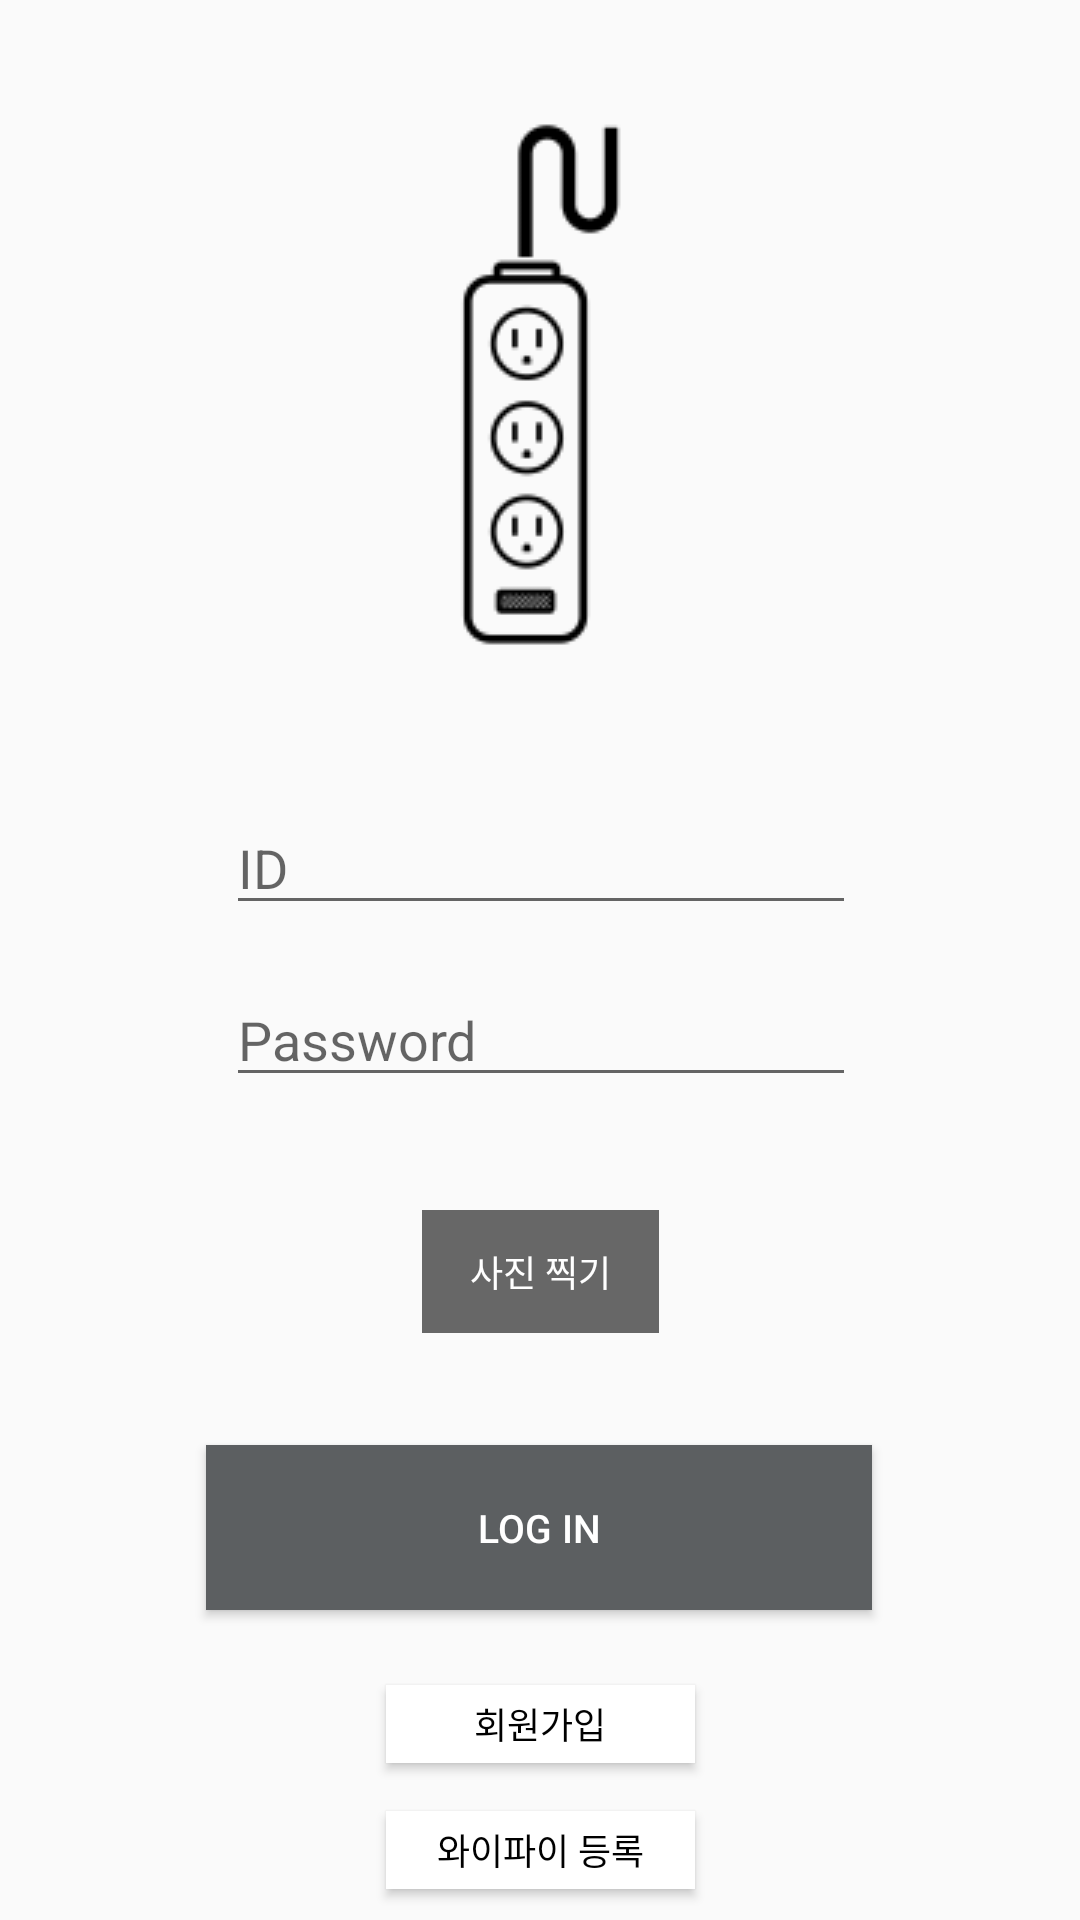

Android layout source for this screen:
<!-- AndroidManifest.xml: activity theme Theme.Design.Light.NoActionBar -->
<!-- res/layout/activity_main.xml -->
<?xml version="1.0" encoding="utf-8"?>
<androidx.constraintlayout.widget.ConstraintLayout xmlns:android="http://schemas.android.com/apk/res/android"
    xmlns:app="http://schemas.android.com/apk/res-auto"
    xmlns:tools="http://schemas.android.com/tools"
    android:layout_width="match_parent"
    android:layout_height="match_parent"
    tools:context=".MainActivity">

    <EditText
        android:id="@+id/login_id_field"
        android:layout_width="wrap_content"
        android:layout_height="wrap_content"
        android:ems="10"
        android:hint="ID"

        android:inputType="textPersonName"
        app:layout_constraintBottom_toBottomOf="parent"
        app:layout_constraintEnd_toEndOf="parent"
        app:layout_constraintHorizontal_bias="0.502"
        app:layout_constraintStart_toStartOf="parent"
        app:layout_constraintTop_toBottomOf="@+id/imageView3"
        app:layout_constraintVertical_bias="0.104" />

    <EditText
        android:id="@+id/edit_pw"
        android:layout_width="wrap_content"
        android:layout_height="wrap_content"
        android:layout_marginTop="16dp"
        android:ems="10"
        android:hint="Password"
        android:inputType="textPassword"
        app:layout_constraintEnd_toEndOf="parent"
        app:layout_constraintHorizontal_bias="0.502"
        app:layout_constraintStart_toStartOf="parent"
        app:layout_constraintTop_toBottomOf="@+id/login_id_field" />

    <Button
        android:id="@+id/btn_login"
        style="@android:style/Widget.Material.Button"
        android:layout_width="222dp"
        android:layout_height="55dp"
        android:layout_marginTop="116dp"
        android:background="@color/material_dynamic_neutral40"
        android:text="Log in"
        android:textColor="@color/white"
        android:textSize="13sp"
        app:layout_constraintEnd_toEndOf="parent"
        app:layout_constraintHorizontal_bias="0.497"
        app:layout_constraintStart_toStartOf="parent"
        app:layout_constraintTop_toBottomOf="@+id/edit_pw" />

    <Button
        android:id="@+id/btn_to_register"
        android:layout_width="103dp"
        android:layout_height="26dp"
        android:background="@android:color/system_accent3_0"
        android:text="회원가입"
        android:textColor="@color/black"
        android:textSize="12sp"
        app:layout_constraintBottom_toBottomOf="parent"
        app:layout_constraintEnd_toEndOf="parent"
        app:layout_constraintStart_toStartOf="parent"
        app:layout_constraintTop_toBottomOf="@+id/btn_login"
        app:layout_constraintVertical_bias="0.324"
        tools:targetApi="s" />

    <Button
        android:id="@+id/btn_to_register_wifi"
        android:layout_width="103dp"
        android:layout_height="26dp"
        android:layout_marginTop="16dp"
        android:background="@android:color/system_accent3_0"
        android:text="와이파이 등록"
        android:textColor="@color/black"
        android:textSize="12sp"
        app:layout_constraintEnd_toEndOf="parent"
        app:layout_constraintStart_toStartOf="parent"
        app:layout_constraintTop_toBottomOf="@+id/btn_to_register"
        tools:targetApi="s" />

    <ImageView
        android:id="@+id/imageView3"
        android:layout_width="wrap_content"
        android:layout_height="wrap_content"
        app:layout_constraintBottom_toBottomOf="parent"
        app:layout_constraintEnd_toEndOf="parent"
        app:layout_constraintHorizontal_bias="0.497"
        app:layout_constraintStart_toStartOf="parent"
        app:layout_constraintTop_toTopOf="parent"
        app:layout_constraintVertical_bias="0.065"
        app:srcCompat="@drawable/multi"
        tools:ignore="MissingConstraints" />

    <TextView
        android:id="@+id/select_face"
        android:layout_width="79dp"
        android:layout_height="41dp"
        android:background="#676767"
        android:gravity="center"
        android:text="사진 찍기"
        android:textColor="#FFFFFF"
        android:textSize="12sp"
        app:layout_constraintBottom_toTopOf="@+id/btn_login"
        app:layout_constraintEnd_toEndOf="parent"
        app:layout_constraintStart_toStartOf="parent"
        app:layout_constraintTop_toBottomOf="@+id/edit_pw"
        tools:ignore="MissingConstraints" />

</androidx.constraintlayout.widget.ConstraintLayout>
<!-- resources referenced by this layout -->
<resources>
  <!-- drawable multi: png bitmap (drawable, 3766 bytes) -->
  <!-- not gathered from this repository: default colours our renderer supplied (Android Studio template values) -->
  <color name="black">#FF000000</color>
  <color name="white">#FFFFFFFF</color>
</resources>
